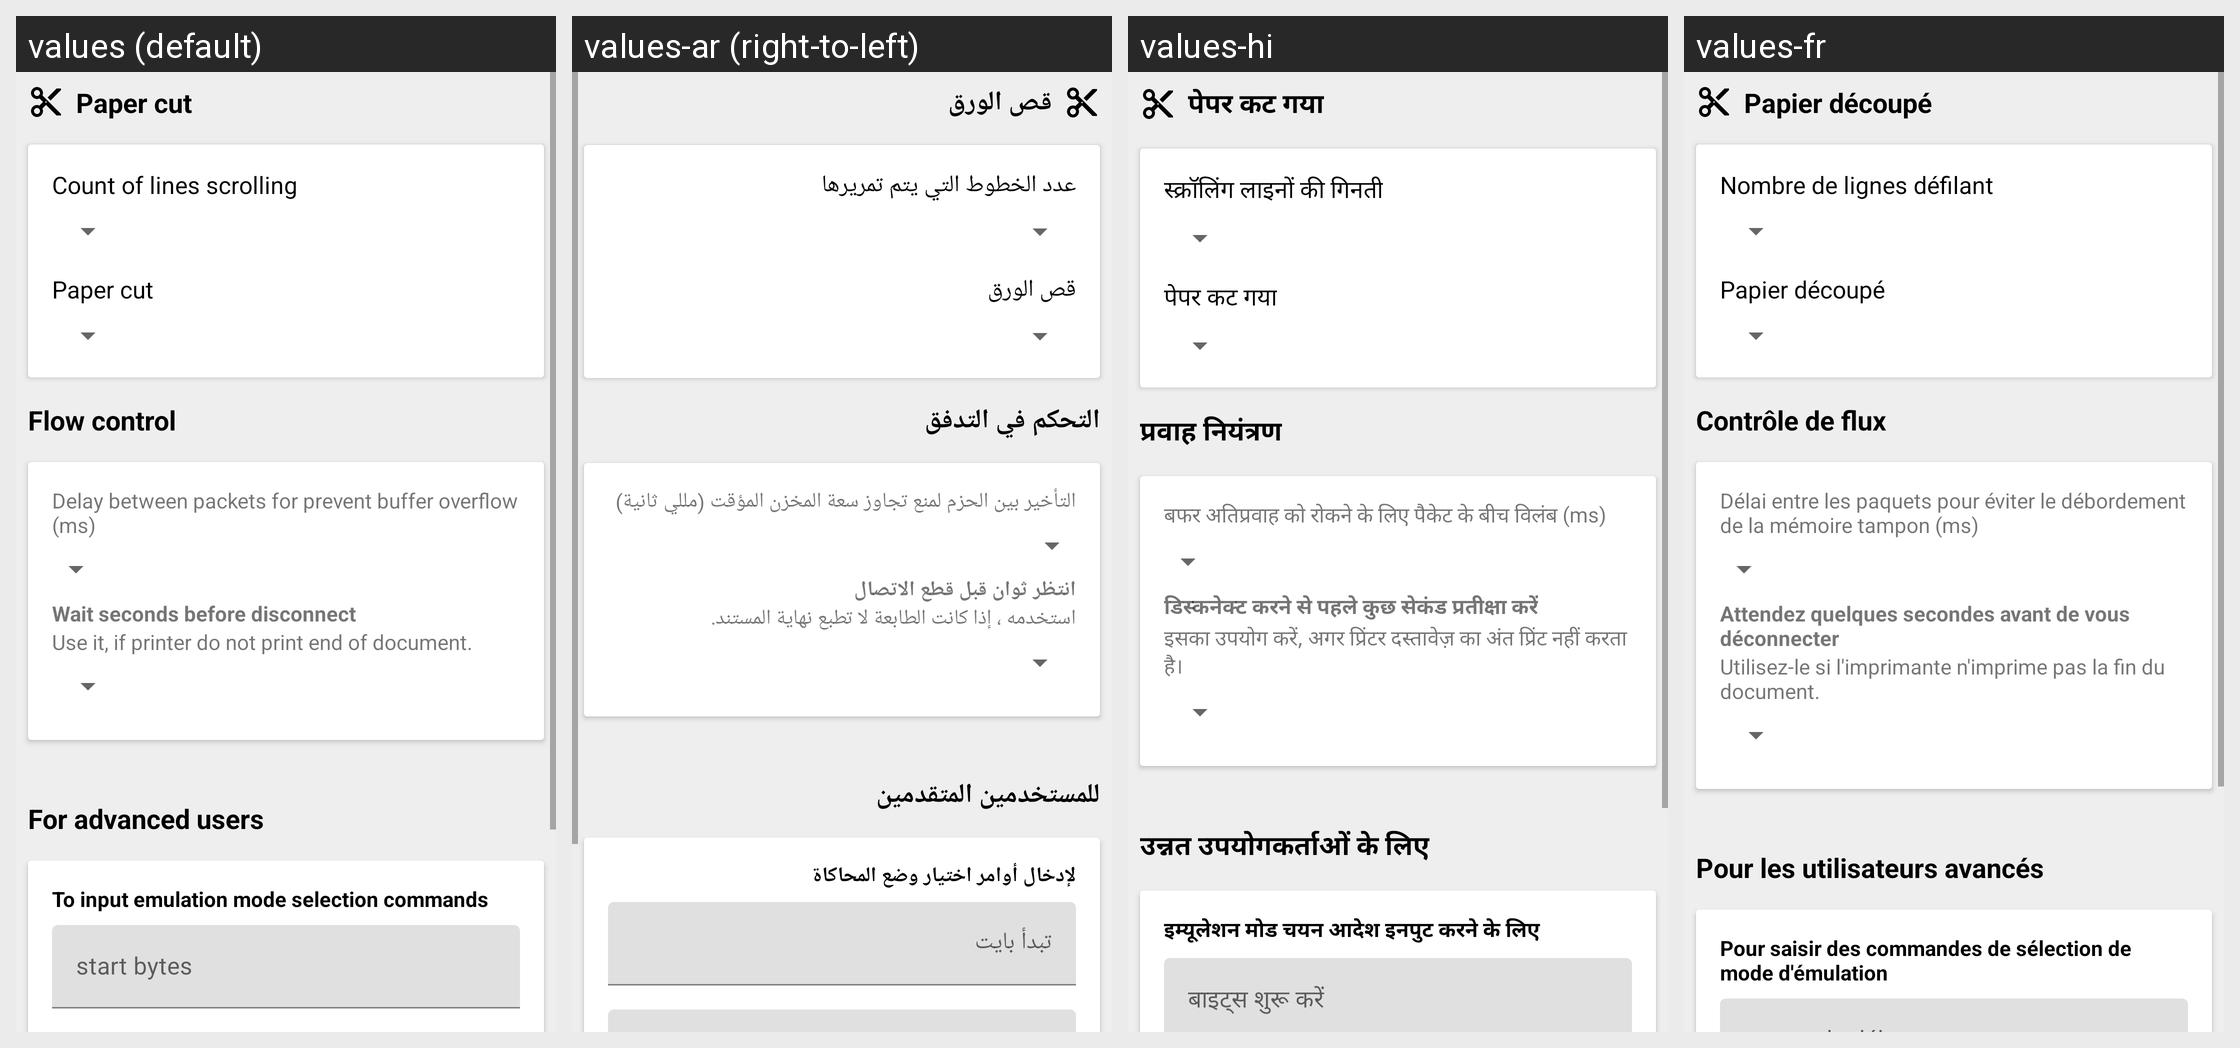

The Android screen above is rendered under several locales of the same app. Produce the string resources it draws, with the default and per-locale values.
Android screen res/layout/activity_profile_zpl.xml rendered under 4 locales, left to right: values (default), values-ar (right-to-left), values-hi, values-fr. Device: Nexus 5 (rendered at 1080×1920; each locale shown at half size, 540×960, under a caption strip naming it); theme AppTheme.
Other locales in the repository, not shown: values-af, values-am, values-as, values-az, values-be, values-bg, values-bn, values-bs, values-ca, values-cs, values-da, values-de, values-el, values-en-rAU, values-en-rCA, values-en-rGB, values-en-rXC, values-es, values-es-rUS, values-et, values-eu, values-fa, values-fi, values-fr-rCA, values-gl, values-gu, values-hr, values-hu, values-hy, values-in, values-is, values-it, values-iw, values-ja, values-ka, values-kk, values-km, values-kn, values-ko, values-ky, values-lo, values-lt, values-lv, values-mk, values-ml, values-mn, values-mr, values-ms, values-my, values-nb, values-ne, values-nl, values-or, values-pa, values-pl, values-pt, values-pt-rBR, values-pt-rPT, values-ro, values-ru, values-si, values-sk, values-sl, values-sq, values-sr, values-sv, values-sw, values-ta, values-te, values-th, values-tl, values-tr, values-tr-rTR, values-uk, values-ur, values-uz, values-vi, values-zh-rCN, values-zh-rHK, values-zh-rTW, values-zu.
Strings drawn on this screen, with the default value and each locale's value (text and hints the layout hard-codes, and strings that could not be matched under every locale, appear in the picture but are not listed):

cut_command
  values: Paper cut
  values-ar: قص الورق
  values-hi: पेपर कट गया
  values-fr: Papier découpé

skip_lines
  values: Count of lines scrolling
  values-ar: عدد الخطوط التي يتم تمريرها
  values-hi: स्क्रॉलिंग लाइनों की गिनती
  values-fr: Nombre de lignes défilant

flow_control
  values: Flow control
  values-ar: التحكم في التدفق
  values-hi: प्रवाह नियंत्रण
  values-fr: Contrôle de flux

buffer_protect_delay_ms
  values: Delay between packets for prevent buffer overflow (ms)
  values-ar: التأخير بين الحزم لمنع تجاوز سعة المخزن المؤقت (مللي ثانية)
  values-hi: बफर अतिप्रवाह को रोकने के लिए पैकेट के बीच विलंब (ms)
  values-fr: Délai entre les paquets pour éviter le débordement de la mémoire tampon (ms)

wait_before_disconnect
  values: Wait seconds before disconnect
  values-ar: انتظر ثوان قبل قطع الاتصال
  values-hi: डिस्कनेक्ट करने से पहले कुछ सेकंड प्रतीक्षा करें
  values-fr: Attendez quelques secondes avant de vous déconnecter

use_it_if_printer_don_t
  values: Use it, if printer do not print end of document.
  values-ar: استخدمه ، إذا كانت الطابعة لا تطبع نهاية المستند.
  values-hi: इसका उपयोग करें, अगर प्रिंटर दस्तावेज़ का अंत प्रिंट नहीं करता है।
  values-fr: Utilisez-le si l'imprimante n'imprime pas la fin du document.

for_expert
  values: For advanced users
  values-ar: للمستخدمين المتقدمين
  values-hi: उन्नत उपयोगकर्ताओं के लिए
  values-fr: Pour les utilisateurs avancés

to_input_emulation_mode_selection_commands
  values: To input emulation mode selection commands
  values-ar: لإدخال أوامر اختيار وضع المحاكاة
  values-hi: इम्यूलेशन मोड चयन आदेश इनपुट करने के लिए
  values-fr: Pour saisir des commandes de sélection de mode d'émulation
